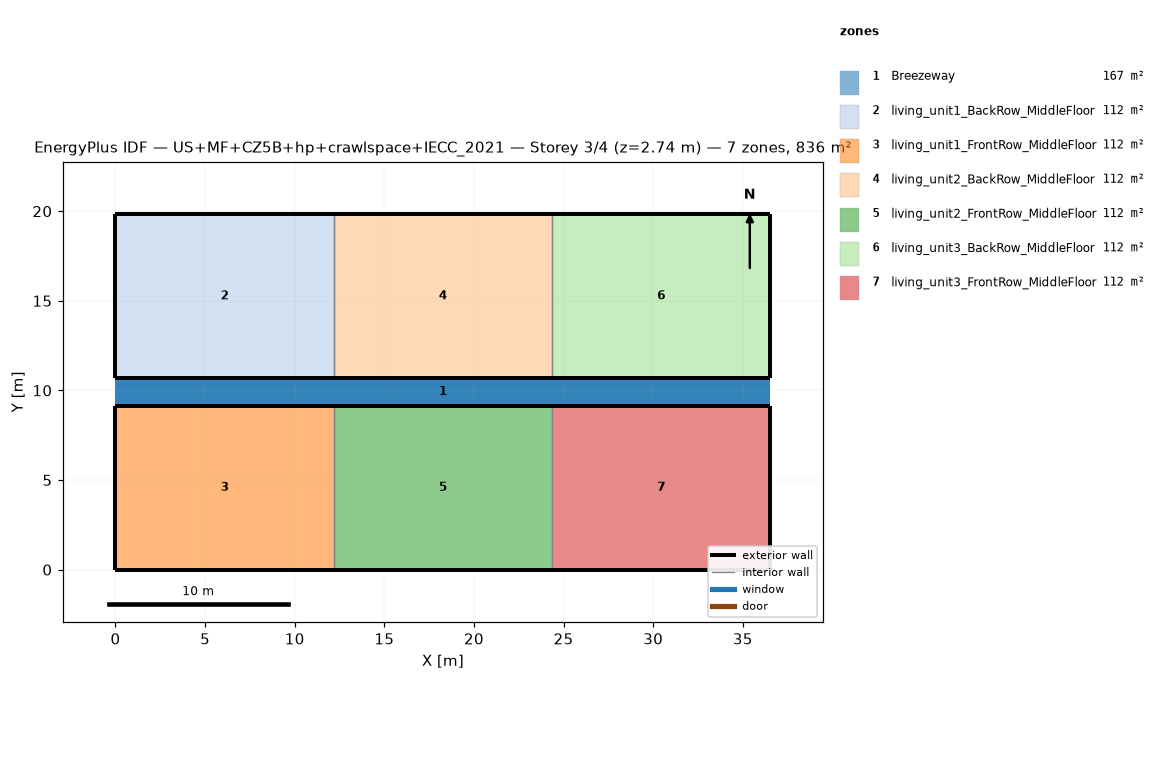
=== STOREY PLAN SPEC (per zone: floor XY polygon, exterior-wall plan segments, windows/doors) ===
zone 1: Breezeway  (167.0 m²)
  floor: (36.54, 9.16) (0.00, 9.16) (0.00, 10.68) (36.54, 10.68)
  floor: (36.54, 9.16) (0.00, 9.16) (0.00, 10.68) (36.54, 10.68)
  floor: (36.54, 9.16) (0.00, 9.16) (0.00, 10.68) (36.54, 10.68)
zone 2: living_unit1_BackRow_MiddleFloor  (111.5 m²)
  floor: (12.18, 10.68) (0.00, 10.68) (0.00, 19.84) (12.18, 19.84)
  exterior wall: (0.00, 10.68) – (12.18, 10.68)  [12.2 m]
  exterior wall: (12.18, 19.84) – (0.00, 19.84)  [12.2 m]
  exterior wall: (0.00, 19.84) – (0.00, 10.68)  [9.2 m]
  interior walls: 1
zone 3: living_unit1_FrontRow_MiddleFloor  (111.5 m²)
  floor: (12.18, 0.00) (0.00, 0.00) (0.00, 9.16) (12.18, 9.16)
  exterior wall: (0.00, 0.00) – (12.18, 0.00)  [12.2 m]
  exterior wall: (12.18, 9.16) – (0.00, 9.16)  [12.2 m]
  exterior wall: (0.00, 9.16) – (0.00, 0.00)  [9.2 m]
  interior walls: 1
zone 4: living_unit2_BackRow_MiddleFloor  (111.5 m²)
  floor: (24.36, 10.68) (12.18, 10.68) (12.18, 19.84) (24.36, 19.84)
  exterior wall: (12.18, 10.68) – (24.36, 10.68)  [12.2 m]
  exterior wall: (24.36, 19.84) – (12.18, 19.84)  [12.2 m]
  interior walls: 2
zone 5: living_unit2_FrontRow_MiddleFloor  (111.5 m²)
  floor: (24.36, 0.00) (12.18, 0.00) (12.18, 9.16) (24.36, 9.16)
  exterior wall: (12.18, 0.00) – (24.36, 0.00)  [12.2 m]
  exterior wall: (24.36, 9.16) – (12.18, 9.16)  [12.2 m]
  interior walls: 2
zone 6: living_unit3_BackRow_MiddleFloor  (111.5 m²)
  floor: (36.54, 10.68) (24.36, 10.68) (24.36, 19.84) (36.54, 19.84)
  exterior wall: (24.36, 10.68) – (36.54, 10.68)  [12.2 m]
  exterior wall: (36.54, 10.68) – (36.54, 19.84)  [9.2 m]
  exterior wall: (36.54, 19.84) – (24.36, 19.84)  [12.2 m]
  interior walls: 1
zone 7: living_unit3_FrontRow_MiddleFloor  (111.5 m²)
  floor: (36.54, 0.00) (24.36, 0.00) (24.36, 9.16) (36.54, 9.16)
  exterior wall: (24.36, 0.00) – (36.54, 0.00)  [12.2 m]
  exterior wall: (36.54, 0.00) – (36.54, 9.16)  [9.2 m]
  exterior wall: (36.54, 9.16) – (24.36, 9.16)  [12.2 m]
  interior walls: 1

=== DERIVED (storey summary) ===
Building: US+MF+CZ5B+hp+crawlspace+IECC_2021
Storey: 3 of 4  (floor level z = 2.74 m)
Storey gross floor area: 836.2 m²
Zones on this storey: 7
  - Breezeway: floor 167.0 m²
  - living_unit1_BackRow_MiddleFloor: floor 111.5 m²; exterior wall 33.5 m (86.9 m²); WWR 0.0%
  - living_unit1_FrontRow_MiddleFloor: floor 111.5 m²; exterior wall 33.5 m (86.9 m²); WWR 0.0%
  - living_unit2_BackRow_MiddleFloor: floor 111.5 m²; exterior wall 24.4 m (63.1 m²); WWR 0.0%
  - living_unit2_FrontRow_MiddleFloor: floor 111.5 m²; exterior wall 24.4 m (63.1 m²); WWR 0.0%
  - living_unit3_BackRow_MiddleFloor: floor 111.5 m²; exterior wall 33.5 m (86.9 m²); WWR 0.0%
  - living_unit3_FrontRow_MiddleFloor: floor 111.5 m²; exterior wall 33.5 m (86.9 m²); WWR 0.0%
Zone adjacency (shared interzone walls):
  - living_unit1_BackRow_MiddleFloor ↔ living_unit2_BackRow_MiddleFloor
  - living_unit1_FrontRow_MiddleFloor ↔ living_unit2_FrontRow_MiddleFloor
  - living_unit2_BackRow_MiddleFloor ↔ living_unit3_BackRow_MiddleFloor
  - living_unit2_FrontRow_MiddleFloor ↔ living_unit3_FrontRow_MiddleFloor